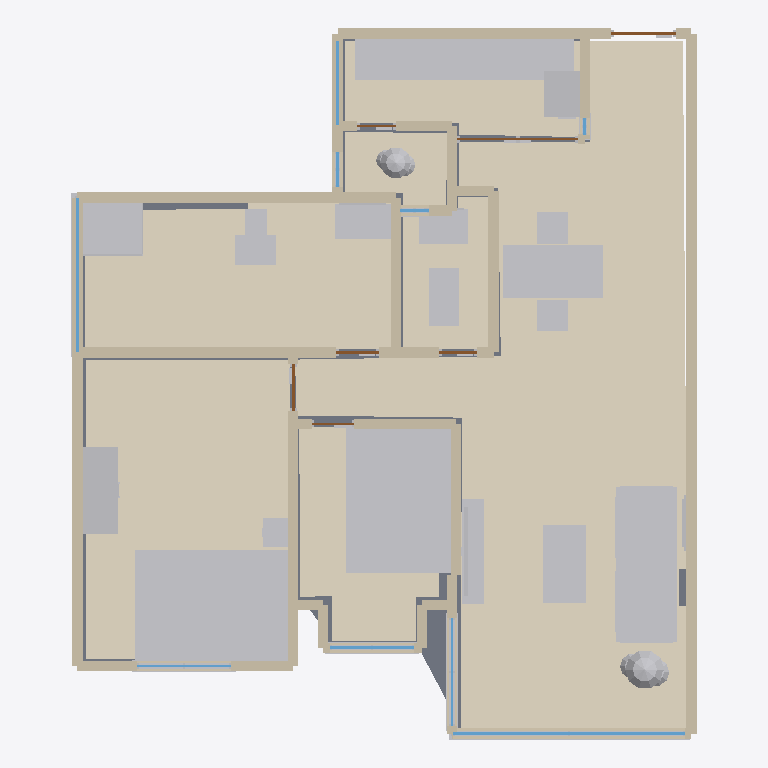
Plan cut of the same IFC building model at storey 'Level 1' (level 0.00 m, cut at 1.40 m), seen from above with north up, elements coloured by IFC class: 54 walls (beige), 32 other elements (light grey), 9 windows (light blue), 8 coverings (cream), 7 doors (brown), 1 slab (grey). Cut surfaces are drawn darker.
Extent 8.4 m × 9.6 m × 3.2 m (x, y, z). Storeys (1): Level 1 at 0.00 m. Elements (126): 68 IfcWall, 17 IfcBuildingElementProxy, 11 IfcFurniture, 9 IfcWindow, 8 IfcCovering, 7 IfcDoor, 5 IfcSanitaryTerminal, 1 IfcSlab.

HEADER;
FILE_DESCRIPTION(('ViewDefinition [CoordinationView]'),'2;1');
FILE_NAME('','2026-06-18T21:26:47',(''),(''),'IfcOpenShell 0.8.5-1c5b825','IfcOpenShell 0.8.5-1c5b825','');
FILE_SCHEMA(('IFC4'));
ENDSEC;
DATA;
#6=IFCPROJECT('1$EugQdG1BchyyKfS9jK7d',$,'Reconstructed Floor Plan',$,$,$,$,(#5),#2);
#10=IFCSITE('3eSy3wl718Ifp7QE1EYmBS',$,'Synthetic Site',$,$,#9,$,$,$,$,$,$,$,$);
#14=IFCBUILDING('2VgcoMALD0dQoOi6UU_Z83',$,'Reconstructed Building',$,$,#13,$,$,$,$,$,$);
#18=IFCBUILDINGSTOREY('1aYj6phHv3LQCIDzUI3cvN',$,'Level 1',$,$,#17,$,$,$,0.0);
#2158=IFCCOVERING('0koeMy_Pf9zucA9fbOHn6T',$,'Room slab 6 floor finish','Room-specific finish layer above the unified structural slab',$,$,#2258,$,.FLOORING.);
#2277=IFCCOVERING('3YYhupMWz818zTkeYVSaIq',$,'Room slab 7 floor finish','Room-specific finish layer above the unified structural slab',$,$,#2293,$,.FLOORING.);
#2041=IFCCOVERING('0JoDfTnczEquPZHNEwVX5L',$,'Room slab 3 floor finish','Room-specific finish layer above the unified structural slab',$,$,#2071,$,.FLOORING.);
#2300=IFCFURNITURE('0mf3U_QVDFdxIo_qH8KhAI',$,'Bedroom B bed assembly','Bed frame, mattress, headboard, pillows, and textile runner',$,$,#2350,$,$);
#2361=IFCFURNITURE('0ONa6C5mz6cBToldBcfMRE',$,'Bedroom A bed assembly','Bed frame, mattress, headboard, pillows, and textile runner',$,$,#2411,$,$);
#1938=IFCCOVERING('2n_3jgi$b7vBUCG02ILFAA',$,'Room slab 2 floor finish','Room-specific finish layer above the unified structural slab',$,$,#2024,$,.FLOORING.);
#2612=IFCCOVERING('2YmOrLPT57iA8MzZkxlAgi',$,'Living room area rug','Loose-laid textile rug defining the seating zone',$,$,#2622,$,.FLOORING.);
#1899=IFCCOVERING('0q8kmj5$L88gfthoeN3Adh',$,'Room slab 1 floor finish','Room-specific finish layer above the unified structural slab',$,$,#1929,$,.FLOORING.);
#2662=IFCFURNITURE('0rZoM8Ff19XQT0z0Nj39Ah',$,'Kitchen cabinet and appliance run','Modular cabinets, worktop, sink, hob, and refrigerator',$,$,#2816,$,$);
#2490=IFCFURNITURE('1V3Tots_P0xAIdi$ksUQJD',$,'Living room sofa assembly','Upholstered sofa with back, arms, seat cushions, and accent cushion',$,$,#2548,$,$);
#2080=IFCCOVERING('3SGyCaEJD50fRZbx3RvTsg',$,'Room slab 4 floor finish','Room-specific finish layer above the unified structural slab',$,$,#2110,$,.FLOORING.);
#89=IFCSLAB('0wXe0tfjr6sgUzQ45Iaja7',$,'Unified floor slab','Single continuous floor plate derived from room and wall footprints',$,#88,#85,$,.FLOOR.);
#421=IFCWALL('3aQBApbpz9uxFw_88Odt_9',$,'Wall 6.1',$,$,#420,#417,$,$);
#2840=IFCFURNITURE('3ljtCYzLz8bRIMRLM5GMnI',$,'Compact dining set','Dining table with two detailed chairs, positioned on the living-room side of Wall 19.1',$,$,#2978,$,$);
#2119=IFCCOVERING('3dDWcnckn0UQNKUacwzMv0',$,'Room slab 5 floor finish','Room-specific finish layer above the unified structural slab',$,$,#2149,$,.FLOORING.);
#1181=IFCWALL('1eSEHek3v4reXFEuEmrBKS',$,'Wall 31.1',$,$,#1180,#1177,$,$);
#2560=IFCFURNITURE('2v$4QrgjP2WRjR_yxm0MvA',$,'Living room coffee table','Timber tabletop on four dark metal legs, rotated perpendicular to its previous orientation',$,$,#2602,$,$);
#3172=IFCSANITARYTERMINAL('25UntPP3z8QB8reXl8Cb72',$,'Bathroom B shower enclosure','Shower tray, glass enclosure, and drain positioned in the Wall 17.1 / Wall 13.1 corner',$,$,#3214,$,.SHOWER.);
#2422=IFCFURNITURE('2EISR$znrFDxDtQEXCbmvg',$,'Bedroom B wardrobe','Full-height wardrobe with panel joints and handles',$,$,#2456,$,$);
#630=IFCWALL('0BgV2JY8L6q8jTIlMleVfx',$,'Wall 13.1',$,$,#629,#626,$,$);
#250=IFCWALL('3d4d0FGon68uXx67McLY4P',$,'Wall 1.1',$,$,#249,#246,$,$);
#2628=IFCFURNITURE('1dSckxm31FKPn7iJIGCAX9',$,'Media console and display','Low media cabinet and display moved with the complete seating group into the former bedroom zone',$,$,#2654,$,$);
#1257=IFCWALL('2lZy8O_Fb1eeNie8gndk_f',$,'Wall 34.1',$,$,#1256,#1253,$,$);
#3034=IFCSANITARYTERMINAL('3BYSerbcv25uoMhW0fOQz9',$,'Bathroom B vanity','Vanity cabinet, basin, tap, and mirror',$,$,#3076,$,.WASHHANDBASIN.);
#3000=IFCSANITARYTERMINAL('1XIbapUmD9Fud4owT2H8Z2',$,'Bathroom B toilet','Close-coupled ceramic toilet',$,$,#3026,$,.TOILETPAN.);
#972=IFCWALL('2EJEz2SvjCpuToIdGPAZ1D',$,'Wall 25.1',$,$,#971,#968,$,$);
#801=IFCWALL('1uyp0YFnPAhxwVSCmkfO_w',$,'Wall 19.1',$,$,#800,#797,$,$);
#3086=IFCSANITARYTERMINAL('3Y3l3WfoHEIeW30zOZg_zu',$,'Bathroom A toilet','Close-coupled ceramic toilet',$,$,#3112,$,.TOILETPAN.);
#1200=IFCWALL('3V_PtPf4XEBB2tmlGORYEk',$,'Wall 32.1',$,$,#1199,#1196,$,$);
#3120=IFCSANITARYTERMINAL('0wQIU_ABDFiQpwEO9Fiyuw',$,'Bathroom A vanity','Vanity cabinet, basin, tap, and mirror',$,$,#3162,$,.WASHHANDBASIN.);
#1822=IFCWALL('1ulY0F59LC5BFBRzC1G5jr',$,'Wall 11.1 with Window 4 opening','Exterior wall divided around the near-full-width Window 4 opening',$,$,#1856,$,$);
#820=IFCWALL('13A5sppMf2898kC948hkLm',$,'Wall 20.1',$,$,#819,#816,$,$);
#4187=IFCFURNITURE('2IQ8vBi195GgFl8W6ySjxI',$,'Living room indoor plant','Potted indoor plant',$,$,#4373,$,$);
#706=IFCWALL('1n1Z5105fCbBSdwzhcNU1Y',$,'Wall 17.1',$,$,#705,#702,$,$);
#1105=IFCWALL('2DboaIgOnAPxvnkLqg$bGG',$,'Wall 28.2',$,$,#1104,#1101,$,$);
#4383=IFCFURNITURE('3CB9ZODPXFKh1frRtj$MpY',$,'Kitchen balcony plant','Potted indoor plant',$,$,#4569,$,$);
#269=IFCWALL('1gK9GUdxzBrRokZ3U573Nx',$,'Wall 2.1',$,$,#268,#265,$,$);
#383=IFCWALL('0kkWWCHsH1_uXVDdBdRpCd',$,'Wall 4.1',$,$,#382,#379,$,$);
#2465=IFCFURNITURE('2to_71XwnA08tdw8PUa1hR',$,'Bedroom B nightstand','Bedside cabinet with drawer pull',$,$,#2483,$,$);
#3821=IFCBUILDINGELEMENTPROXY('0eRSaNkar8WA5PXnH53abi',$,'Window 4 frame and sill','Aluminum perimeter frame, central mullion, and interior sill',$,$,#3871,$,$);
#1618=IFCWINDOW('1EYFjYSIjEhPBbLoM4$1GE',$,'Window 4',$,$,#1617,#1614,$,$,$,$,$,$);
#3699=IFCBUILDINGELEMENTPROXY('1ZUiNnQe59JeXTyfAAffvL',$,'Window 2 frame and sill','Aluminum perimeter frame, central mullion, and interior sill',$,$,#3749,$,$);
#611=IFCWALL('04sTVdCGT9lgV9rtCuolPe',$,'Wall 12.1',$,$,#610,#607,$,$);
#1029=IFCWALL('2B$VJ4xOTDfPMDrPuTrffN',$,'Wall 27.2',$,$,#1028,#1025,$,$);
#1010=IFCWALL('1jSgbacwLEUh5s7cjUnz2e',$,'Wall 27.1',$,$,#1009,#1006,$,$);
#953=IFCWALL('1Ss9fjPA14CwshSpEa5E__',$,'Wall 24.1',$,$,#952,#949,$,$);
#3760=IFCBUILDINGELEMENTPROXY('2RokekiuH3DOcD4Z68ongm',$,'Window 3 frame and sill','Aluminum perimeter frame, central mullion, and interior sill',$,$,#3810,$,$);
#459=IFCWALL('3vWtgNJsH7ZgtfKl$dPnOk',$,'Wall 7.2',$,$,#458,#455,$,$);
#573=IFCWALL('2tWarteXLENRB1rX_trXIE',$,'Wall 10.1',$,$,#572,#569,$,$);
#1656=IFCWINDOW('2B8unzU4XDBfjA46uDPJGy',$,'Window 6',$,$,#1655,#1652,$,$,$,$,$,$);
#1390=IFCWALL('2qNWd3lgD0Jxs3haC0ugvA',$,'Wall 38.1',$,$,#1389,#1386,$,$);
#1219=IFCWALL('3QTRyOAif2hwmGMWUUjb3_',$,'Wall 33.1',$,$,#1218,#1215,$,$);
#1333=IFCWALL('3YCtem9lT589u$zOUxejgW',$,'Window sill wall 36.1',$,$,#1332,#1329,$,$);
#915=IFCWALL('2vePaR6I95Fvonp4yzpms9',$,'Window sill wall 23.1',$,$,#914,#911,$,$);
#839=IFCWALL('33TcNWmdPAJg$o5mZD55K3',$,'Wall 21.1',$,$,#838,#835,$,$);
#991=IFCWALL('2h2qnFDdn90uvY6QCi5kdp',$,'Wall 26.1',$,$,#990,#987,$,$);
#668=IFCWALL('3oxiXj24v0RRVsNYQv4QLF',$,'Wall 15.1',$,$,#667,#664,$,$);
#1048=IFCWALL('0hWB1HME99OB7_Pabtufub',$,'Window sill wall 27.1',$,$,#1047,#1044,$,$);
#3638=IFCBUILDINGELEMENTPROXY('05ZaHytj10bRG_$kYJqYKe',$,'Window 1 frame and sill','Aluminum perimeter frame, central mullion, and interior sill',$,$,#3688,$,$);
#858=IFCWALL('3Fs7m4bwD9KA6Zi47sIYL7',$,'Wall 22.1',$,$,#857,#854,$,$);
#1162=IFCWALL('2itzL9MqPBpANx40FiszYB',$,'Wall 30.1',$,$,#1161,#1158,$,$);
#1276=IFCWALL('0eK7CrXWX7vwHeraEdcTHN',$,'Wall 35.1',$,$,#1275,#1272,$,$);
#345=IFCWALL('2$NZL2kwzBRQu7Ne8grb2i',$,'Wall 3.1',$,$,#344,#341,$,$);
#478=IFCWALL('1OeaEJesb11wd0PLLJG20h',$,'Wall 8.1',$,$,#477,#474,$,$);
#1561=IFCWINDOW('1saSytxEvE3hNjIlisbz_8',$,'Window 1',$,$,#1560,#1557,$,$,$,$,$,$);
#1713=IFCWINDOW('079gJd5$P5MgTouKjMiCKI',$,'Window 9',$,$,#1712,#1709,$,$,$,$,$,$);
#1504=IFCDOOR('0OdzW6L_nEGRgElzO97foZ',$,'Kitchen–living room double door','Wide double-leaf glazed door connecting the kitchen and living room',$,#1503,#1500,$,$,$,$,$,$);
#725=IFCWALL('21wGBEdj5CZPW9Nz4pGmJH',$,'Wall 18.1',$,$,#724,#721,$,$);
#1580=IFCWINDOW('1cRNJxP695PuHAbeIGWBAJ',$,'Window 2',$,$,#1579,#1576,$,$,$,$,$,$);
#516=IFCWALL('1SOgjRsmnEjPirHEEJWR2W',$,'Window sill wall 8.1',$,$,#515,#512,$,$);
#4579=IFCBUILDINGELEMENTPROXY('1XAkmMLLv3FOzJm4BQZbA8',$,'Living room wall artwork','Framed decorative panel',$,$,#4597,$,$);
#1542=IFCDOOR('3Zm04QDR13LgyIJMOdrsRi',$,'Door 7',$,$,#1541,#1538,$,$,$,$,$,$);
#3943=IFCBUILDINGELEMENTPROXY('2Gt16SAzD8OQok3d3Vt4jT',$,'Window 6 frame and sill','Aluminum perimeter frame, central mullion, and interior sill',$,$,#3993,$,$);
#1599=IFCWINDOW('3hOWkaEEXB9QEUgMDqNIU6',$,'Window 3',$,$,#1598,#1595,$,$,$,$,$,$);
#649=IFCWALL('3Cy8n7eM9B9wgVyecXicAa',$,'Wall 14.1',$,$,#648,#645,$,$);
#763=IFCWALL('2vIXF7tU59Cf$ygt4jzQVH',$,'Window sill wall 18.1',$,$,#762,#759,$,$);
#364=IFCWALL('0PNMpZ0VDAze$G7tSfqJen',$,'Wall 3.2',$,$,#363,#360,$,$);
#440=IFCWALL('05RFEQHRT3JgYe6PNMSl1Z',$,'Wall 7.1',$,$,#439,#436,$,$);
#1086=IFCWALL('03N2ax2WH4qeXVuXPcBnYV',$,'Wall 28.1',$,$,#1085,#1082,$,$);
#1238=IFCWALL('18ghbbaYr8lPHEyjD1rOkN',$,'Wall 33.2',$,$,#1237,#1234,$,$);
#1409=IFCWALL('13_WAkoPjCHh9WAoUaCC50',$,'Wall 38.2',$,$,#1408,#1405,$,$);
#1447=IFCDOOR('2yxSNXkzbD3ge_K6oKtgc0',$,'Door 2',$,$,#1446,#1443,$,$,$,$,$,$);
#1485=IFCDOOR('0CRGT_3hT2WfHZaHwUHVTe',$,'Door 4',$,$,#1484,#1481,$,$,$,$,$,$);
#497=IFCWALL('3AWMn5O4f0wB2Sft_pTQ2$',$,'Wall 8.2',$,$,#496,#493,$,$);
#1143=IFCWALL('3R0eMyiC5AQ8XUbqHp3LWH',$,'Wall 29.2',$,$,#1142,#1139,$,$);
#3459=IFCBUILDINGELEMENTPROXY('2X_qi$zD182PwjI3aj3mmj',$,'Kitchen–living room double door frame and hardware','Three-sided timber frame and lever handle',$,$,#3509,$,$);
#1466=IFCDOOR('17ycVRvVD1CwrdgIZbJsTg',$,'Door 3',$,$,#1465,#1462,$,$,$,$,$,$);
#554=IFCWALL('2XqMOjxY9Aj9SYQjCob7_5',$,'Wall 9.1',$,$,#553,#550,$,$);
#1124=IFCWALL('0t6aHVCXTF7AB868_GGwHD',$,'Wall 29.1',$,$,#1123,#1120,$,$);
#1295=IFCWALL('3yYx7WNoD7cgVxXHCPiBoX',$,'Wall 36.1',$,$,#1294,#1291,$,$);
#1675=IFCWINDOW('3HXTRsK0b3cRp6OuKgdUZw',$,'Window 7',$,$,#1674,#1671,$,$,$,$,$,$);
#687=IFCWALL('0xMNsCO0f5jgQg6iUxgD4l',$,'Wall 16.1',$,$,#686,#683,$,$);
#1637=IFCWINDOW('0x5tawRYX6F9NDT9vSyocQ',$,'Window 5',$,$,#1636,#1633,$,$,$,$,$,$);
#1428=IFCDOOR('0V$6Zdb2vF090_8wHE05qx',$,'Door 1',$,$,#1427,#1424,$,$,$,$,$,$);
#307=IFCWALL('0bdbnUVbbAtBucpJHLlQOa',$,'Window sill wall 2.1',$,$,#306,#303,$,$);
#3882=IFCBUILDINGELEMENTPROXY('1SPQxvX7jCqPsGJQynK65a',$,'Window 5 frame and sill','Aluminum perimeter frame, central mullion, and interior sill',$,$,#3932,$,$);
#4065=IFCBUILDINGELEMENTPROXY('3InPMyMFz5RQ3RY_rD9e6r',$,'Window 8 frame and sill','Aluminum perimeter frame, central mullion, and interior sill',$,$,#4115,$,$);
#896=IFCWALL('1vMoN6KjjArx$oDZXjACKC',$,'Wall 23.2',$,$,#895,#892,$,$);
#1523=IFCDOOR('3zL78oj8fDn9Rnt7hGP0E4',$,'Door 6',$,$,#1522,#1519,$,$,$,$,$,$);
#3536=IFCBUILDINGELEMENTPROXY('3HWWvvWFjADwKKTg4o7Cma',$,'Door 6 frame and hardware','Three-sided timber frame and lever handle',$,$,#3570,$,$);
#1314=IFCWALL('2YKDfhOT9AkuNACnofVQev',$,'Wall 36.2',$,$,#1313,#1310,$,$);
#3298=IFCBUILDINGELEMENTPROXY('0c02Zz96vFvvE8dWFikGEf',$,'Door 2 frame and hardware','Three-sided timber frame and lever handle',$,$,#3332,$,$);
#3595=IFCBUILDINGELEMENTPROXY('3H1xFz46H6rvNDDe4rX1CA',$,'Door 7 frame and hardware','Three-sided timber frame and lever handle',$,$,#3629,$,$);
#4004=IFCBUILDINGELEMENTPROXY('01i5Tu61TADBul4Dol3r6m',$,'Window 7 frame and sill','Aluminum perimeter frame, central mullion, and interior sill',$,$,#4054,$,$);
#3239=IFCBUILDINGELEMENTPROXY('18ay_fuKH7Q8kBQ$y9ctfZ',$,'Door 1 frame and hardware','Three-sided timber frame and lever handle',$,$,#3273,$,$);
#3357=IFCBUILDINGELEMENTPROXY('1KTCge7o56J8FLHgt1E_n3',$,'Door 3 frame and hardware','Three-sided timber frame and lever handle',$,$,#3391,$,$);
#3416=IFCBUILDINGELEMENTPROXY('2frmoBfoz20PHC4Sp1oHEd',$,'Door 4 frame and hardware','Three-sided timber frame and lever handle',$,$,#3450,$,$);
#1694=IFCWINDOW('34lyDK9oP7NeD0RoaH$1H$',$,'Window 8',$,$,#1693,#1690,$,$,$,$,$,$);
#1865=IFCWALL('3CtXTLmO549eGc6BWueaXq',$,'Wall 5.1 with kitchen door opening','Wall divided around the wide kitchen-to-living-room door opening',$,$,#1891,$,$);
#877=IFCWALL('2wapW54cf0XxAloEyC_ugS',$,'Wall 23.1',$,$,#876,#873,$,$);
#288=IFCWALL('1eAgIgUX57uecwm2yljZ_4',$,'Wall 2.2',$,$,#287,#284,$,$);
ENDSEC;
